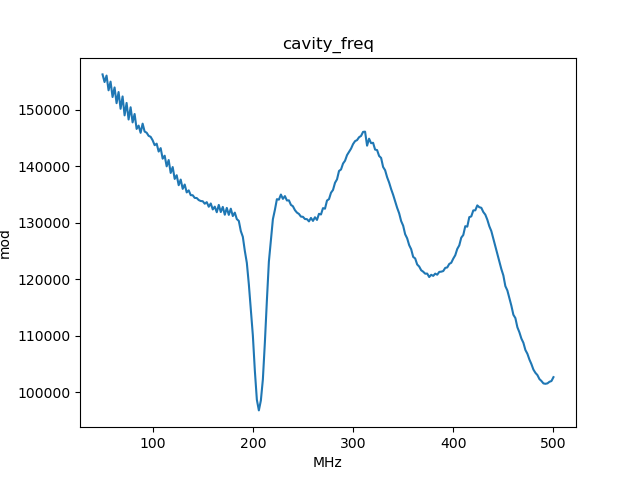

The data file committed next to this chart (first rows):
, x_cavity_freq, y_mod
0, 50.0, 156277
1, 52.0, 154926
2, 54.0, 156070
3, 56.0, 153458
4, 58.0, 154999
5, 60.0, 152274
6, 62.0, 153965
7, 64.0, 151182
8, 66.0, 153152
9, 68.0, 150186
10, 70.0, 152371
11, 72.0, 149022
12, 74.0, 151221
13, 76.0, 148290
14, 78.0, 150455
15, 80.0, 147774
16, 82.0, 149267
17, 84.0, 146617
18, 86.0, 147208
19, 88.0, 145931
20, 90.0, 147554
21, 92.0, 146155
22, 94.0, 145951
23, 96.0, 145393
24, 98.0, 145222
25, 100.0, 144605
26, 102.0, 143737
27, 104.0, 144007
28, 106.0, 142613
29, 108.0, 143217
30, 110.0, 141350
31, 112.0, 141878
32, 114.0, 139989
33, 116.0, 141111
34, 118.0, 138820
35, 120.0, 139867
36, 122.0, 137762
37, 124.0, 138420
38, 126.0, 136649
39, 128.0, 137648
40, 130.0, 136000
41, 132.0, 136769
42, 134.0, 135374
43, 136.0, 135735
44, 138.0, 134888
45, 140.0, 134875
46, 142.0, 134396
47, 144.0, 134380
48, 146.0, 134018
49, 148.0, 133849
50, 150.0, 133812
51, 152.0, 133368
52, 154.0, 133649
53, 156.0, 132836
54, 158.0, 133413
55, 160.0, 132357
56, 162.0, 132852
57, 164.0, 131862
58, 166.0, 133157
59, 168.0, 131898
... 166 more rows
